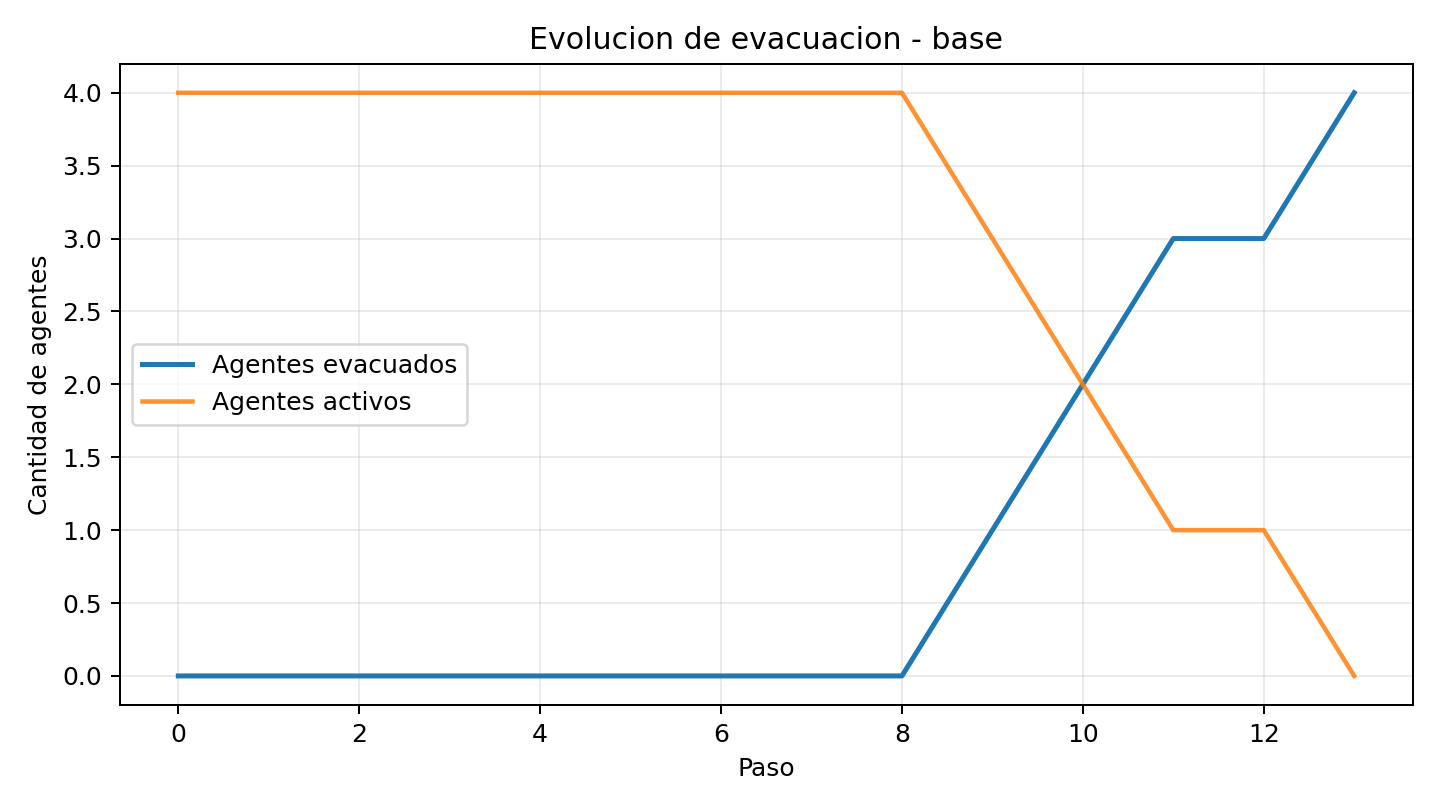

The table this chart was drawn from, first rows:
paso, agentes_activos, agentes_evac, conflictos, ratio_evac, conflictos_rapido_gana, conflictos_lento_gana, conflictos_empate_random
0, 4, 0, 0, 0.0, 0, 0, 0
1, 4, 0, 0, 0.0, 0, 0, 0
2, 4, 0, 0, 0.0, 0, 0, 0
3, 4, 0, 0, 0.0, 0, 0, 0
4, 4, 0, 0, 0.0, 0, 0, 0
5, 4, 0, 0, 0.0, 0, 0, 0
6, 4, 0, 0, 0.0, 0, 0, 0
7, 4, 0, 0, 0.0, 0, 0, 0
8, 4, 0, 0, 0.0, 0, 0, 0
9, 3, 1, 0, 0.25, 0, 0, 0
10, 2, 2, 0, 0.5, 0, 0, 0
11, 1, 3, 0, 0.75, 0, 0, 0
12, 1, 3, 0, 0.75, 0, 0, 0
13, 0, 4, 0, 1.0, 0, 0, 0
